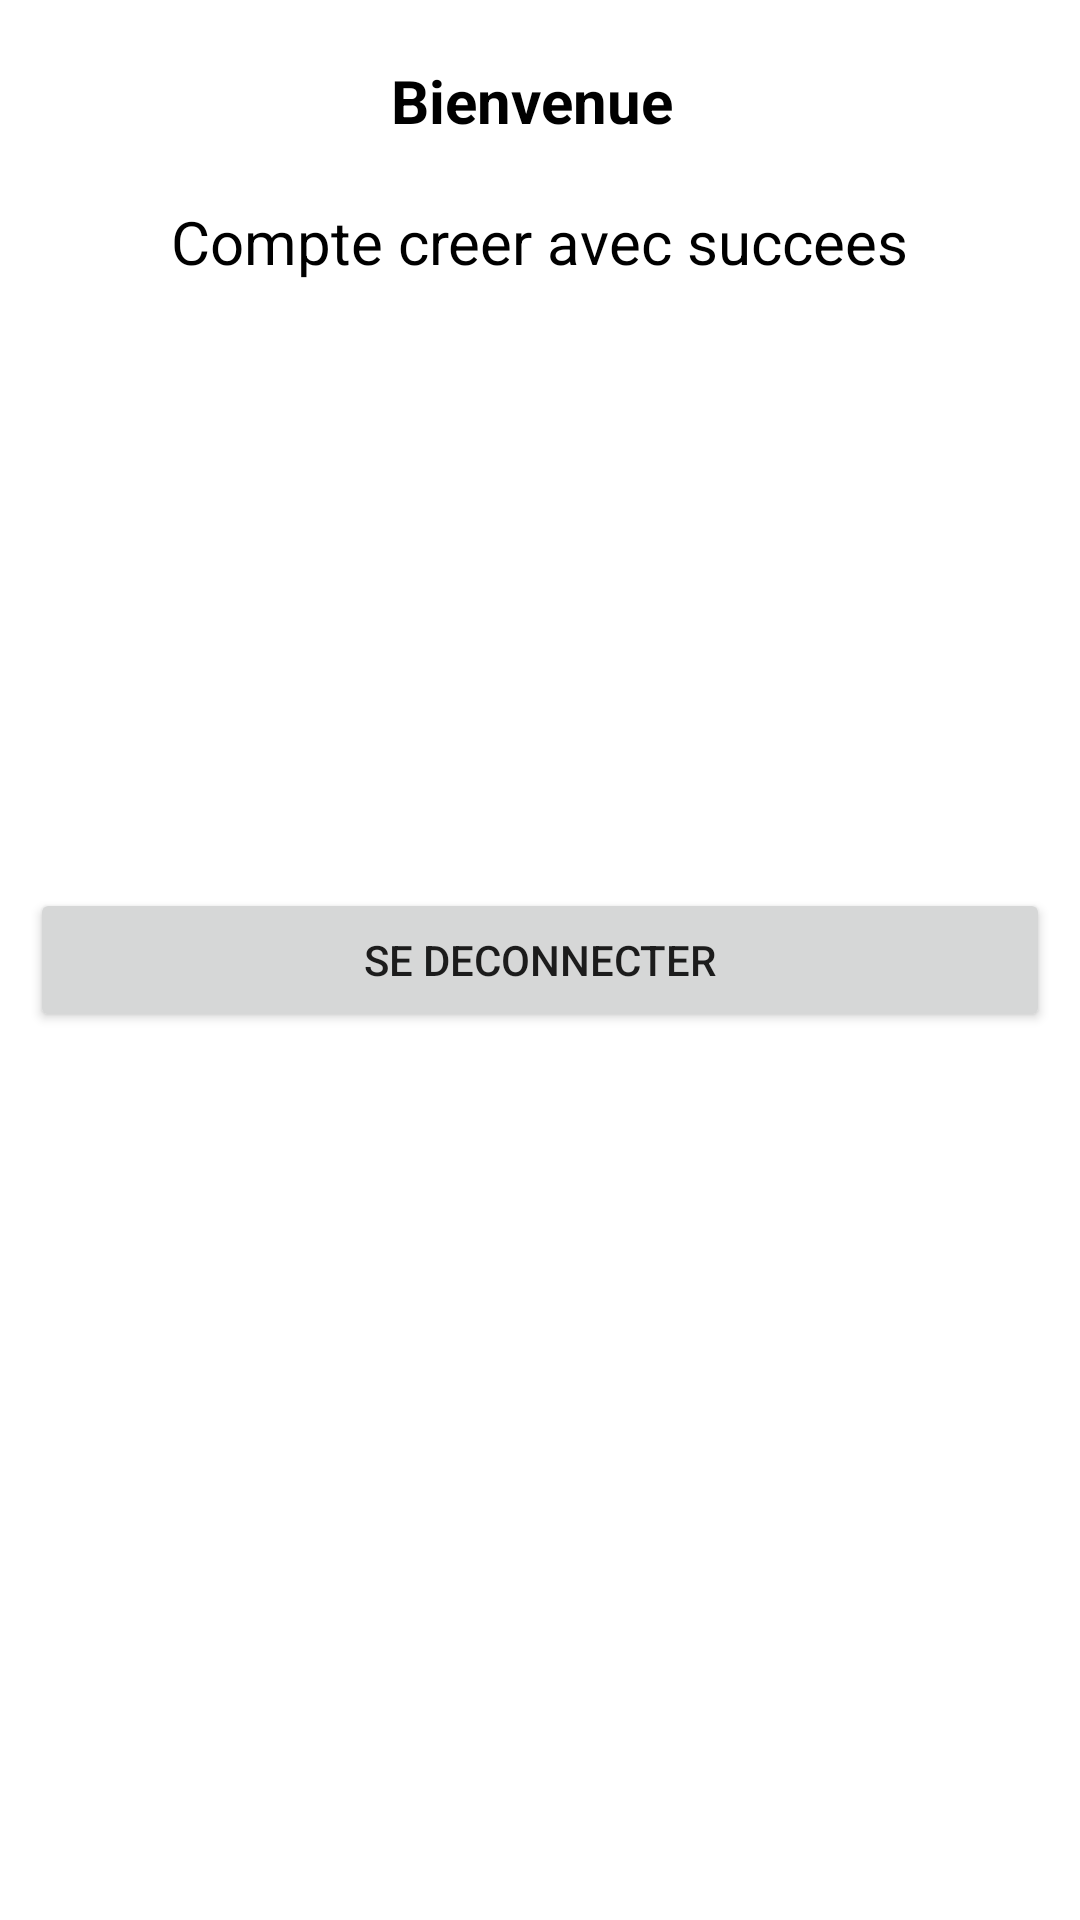

The Android layout XML behind this screen, and the referenced resources:
<!-- AndroidManifest.xml: application theme Theme.Babistone_Auth -->
<!-- res/layout/activity_home_page.xml -->
<?xml version="1.0" encoding="utf-8"?>
<RelativeLayout
    xmlns:android="http://schemas.android.com/apk/res/android"
    xmlns:app="http://schemas.android.com/apk/res-auto"
    xmlns:tools="http://schemas.android.com/tools"
    android:layout_width="match_parent"
    android:background="@color/white"
    android:layout_height="match_parent"
    tools:context=".Home_pageActivity">
    <TextView
        android:id="@+id/txt1"
        android:layout_width="wrap_content"
        android:layout_height="wrap_content"
        android:text="Bienvenue "
        android:textStyle="bold"
        android:textColor="@color/black"
        android:textSize="20sp"
        android:layout_centerHorizontal="true"
        android:layout_marginTop="20dp"
        />

    <TextView
        android:id="@+id/txt2"
        android:layout_width="wrap_content"
        android:layout_height="wrap_content"
        android:layout_below="@id/txt1"
        android:layout_centerHorizontal="true"
        android:layout_marginTop="20dp"
        android:fontFamily="sans-serif"
        android:text="Compte creer avec succees"
        android:textColor="@color/black"
        android:textSize="20sp"
        android:textStyle="normal" />
    <Button
        android:layout_width="match_parent"
        android:layout_height="wrap_content"
        android:text="se deconnecter"
        android:layout_margin="10dp"
        android:id="@+id/logout"
        android:layout_centerInParent="true"
        />







</RelativeLayout>
<!-- resources referenced by this layout -->
<resources>
  <color name="black">#FF000000</color>
  <color name="white">#FFFFFFFF</color>
  <style name="Theme.Babistone_Auth" parent="Theme.MaterialComponents.DayNight.NoActionBar">
          
          <item name="colorPrimary">@color/teal_200</item>
          <item name="colorPrimaryVariant">@color/purple_700</item>
          <item name="colorOnPrimary">@color/white</item>
          
          <item name="colorSecondary">@color/teal_200</item>
          <item name="colorSecondaryVariant">@color/teal_700</item>
          <item name="colorOnSecondary">@color/black</item>
          
          <item name="android:statusBarColor">@color/teal_200</item>
          
      </style>
  <color name="teal_200">#FF03DAC5</color>
  <color name="purple_700">#FF3700B3</color>
  <color name="teal_700">#FF018786</color>
</resources>
